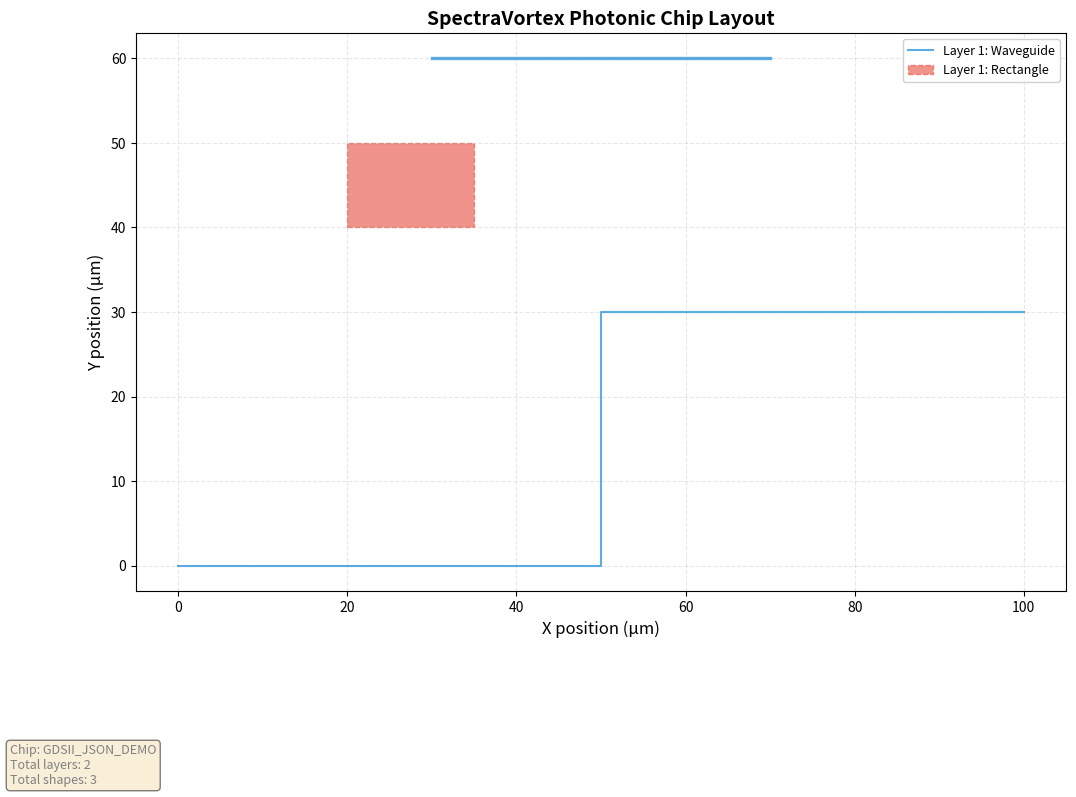

Reproduce this figure in Python.
#!/usr/bin/env python3
"""
SpectraVortex Chip Visualizer
Convert GDSII JSON files into beautiful 2D chip visualizations.
"""

import json
import matplotlib.pyplot as plt
import matplotlib.patches as patches
from typing import Dict, List, Any, Optional
import argparse
import os
import sys

class ChipVisualizer:
    """Photonic chip visualizer for GDSII JSON format."""
    
    # Colors for different component types
    COLORS = {
        'waveguide': '#3498db',      # Blue - waveguides
        'mzi': '#e74c3c',            # Red - MZI interferometers
        'oam_source': '#9b59b6',     # Purple - OAM sources
        'grating_coupler': '#2ecc71', # Green - grating couplers
        'text': '#34495e',           # Dark gray - text
        'default': '#95a5a6'         # Gray - default
    }
    
    # Line styles
    LINE_STYLES = {
        'waveguide': '-',     # Solid line
        'path': '-',          # Solid
        'rectangle': '--',    # Dashed
        'text': ':'           # Dotted
    }
    
    def __init__(self, scale: float = 1.0):
        """
        Initialize the visualizer.
        
        Args:
            scale: Display scale (1.0 = 1 pixel per micron)
        """
        self.scale = scale
        self.fig = None
        self.ax = None
        self.layers_visible = {}  # Which layers to show
        
    def load_gds_json(self, filename: str) -> Dict:
        """Load GDSII JSON file."""
        if not os.path.exists(filename):
            print(f"❌ Error: File {filename} not found!")
            sys.exit(1)
            
        with open(filename, 'r') as f:
            data = json.load(f)
            
        print(f"✅ Loaded file: {filename}")
        print(f"   Format: {data.get('format', 'Unknown')}")
        print(f"   Scale: {data.get('scale', 1000)} units/μm")
        print(f"   Layers: {len(data.get('layers', {}))}")
        
        return data
    
    def _get_component_color(self, shape: Dict) -> str:
        """Determine component color based on its properties."""
        props = shape.get('properties', {})
        
        if 'component' in props:
            comp_type = props['component']
            if 'waveguide' in comp_type:
                return self.COLORS['waveguide']
            elif 'mzi' in comp_type:
                return self.COLORS['mzi']
            elif 'oam' in comp_type:
                return self.COLORS['oam_source']
            elif 'grating' in comp_type:
                return self.COLORS['grating_coupler']
                
        return self.COLORS.get(shape.get('type', 'default'), self.COLORS['default'])
    
    def _draw_waveguide(self, shape: Dict, layer_id: str):
        """Draw a waveguide."""
        points = shape.get('points', [])
        width = shape.get('width', 0.5)
        
        if len(points) < 2:
            return
            
        # Convert points to coordinates
        xs, ys = zip(*points)
        
        # Draw line
        color = self._get_component_color(shape)
        linewidth = max(0.5, width * self.scale * 2)
        
        self.ax.plot(xs, ys, 
                    color=color,
                    linewidth=linewidth,
                    linestyle=self.LINE_STYLES.get('waveguide', '-'),
                    alpha=0.8,
                    label=f'Layer {layer_id}: Waveguide' if not self.ax.lines else "")
    
    def _draw_rectangle(self, shape: Dict, layer_id: str):
        """Draw a rectangle."""
        x = shape.get('x', 0)
        y = shape.get('y', 0)
        width = shape.get('width', 10)
        height = shape.get('height', 5)
        
        color = self._get_component_color(shape)
        rect = patches.Rectangle((x, y), width, height,
                                linewidth=1,
                                edgecolor=color,
                                facecolor=color + '20',  # Semi-transparent fill
                                linestyle=self.LINE_STYLES.get('rectangle', '--'),
                                alpha=0.6)
        
        self.ax.add_patch(rect)
        
        # Label for first rectangle
        if len(self.ax.patches) == 1:
            rect.set_label(f'Layer {layer_id}: Rectangle')
    
    def _draw_text(self, shape: Dict, layer_id: str):
        """Draw text annotation."""
        x = shape.get('x', 0) / 1000  # Convert from GDS units
        y = shape.get('y', 0) / 1000
        text = shape.get('text', '')
        
        if text:
            self.ax.text(x, y, text,
                        color=self.COLORS['text'],
                        fontsize=8,
                        alpha=0.7,
                        ha='center',
                        va='center')
    
    def visualize(self, gds_data: Dict, output_file: Optional[str] = None):
        """
        Create chip visualization.
        
        Args:
            gds_data: GDSII JSON data
            output_file: Output filename (if None - display on screen)
        """
        # Create figure
        self.fig, self.ax = plt.subplots(figsize=(12, 10))
        
        # Configure axes
        self.ax.set_xlabel('X position (μm)', fontsize=12)
        self.ax.set_ylabel('Y position (μm)', fontsize=12)
        self.ax.set_title('SpectraVortex Photonic Chip Layout', fontsize=14, fontweight='bold')
        self.ax.grid(True, alpha=0.3, linestyle='--')
        self.ax.set_aspect('equal')
        
        # Draw all layers
        layers = gds_data.get('layers', {})
        total_shapes = 0
        
        for layer_id, shapes in layers.items():
            print(f"   Processing layer {layer_id}: {len(shapes)} objects")
            
            for shape in shapes:
                shape_type = shape.get('type', 'unknown')
                
                if shape_type == 'waveguide' or shape_type == 'path':
                    self._draw_waveguide(shape, layer_id)
                elif shape_type == 'rectangle':
                    self._draw_rectangle(shape, layer_id)
                elif shape_type == 'text':
                    self._draw_text(shape, layer_id)
                
                total_shapes += 1
        
        # Configure legend
        if self.ax.get_legend_handles_labels()[0]:
            self.ax.legend(loc='upper right', fontsize=9, framealpha=0.9)
        
        # Auto-scale
        self.ax.autoscale_view()
        
        # Add info text
        info_text = f"Chip: {gds_data.get('format', 'Unknown')}\n"
        info_text += f"Total layers: {len(layers)}\n"
        info_text += f"Total shapes: {total_shapes}"
        
        self.fig.text(0.02, 0.02, info_text,
                     fontsize=9,
                     color='gray',
                     verticalalignment='bottom',
                     bbox=dict(boxstyle='round', facecolor='wheat', alpha=0.5))
        
        # Save or display
        if output_file:
            plt.savefig(output_file, dpi=150, bbox_inches='tight')
            print(f"✅ Visualization saved to: {output_file}")
        else:
            print("✅ Visualization ready. Close window to continue...")
            plt.show()
        
        plt.close(self.fig)
    
    def create_simple_demo(self):
        """Create demo visualization (for testing)."""
        demo_data = {
            "format": "GDSII_JSON_DEMO",
            "version": "1.0",
            "scale": 1000,
            "units": "microns",
            "layers": {
                "1": [
                    {
                        "type": "waveguide",
                        "points": [[0, 0], [50, 0], [50, 30], [100, 30]],
                        "width": 0.5,
                        "properties": {"component": "input_waveguide"}
                    },
                    {
                        "type": "rectangle",
                        "x": 20,
                        "y": 40,
                        "width": 15,
                        "height": 10,
                        "properties": {"component": "mzi_1"}
                    }
                ],
                "2": [
                    {
                        "type": "waveguide",
                        "points": [[30, 60], [70, 60]],
                        "width": 0.8,
                        "properties": {"component": "oam_waveguide"}
                    }
                ]
            }
        }
        
        return demo_data

def main():
    """Main function."""
    parser = argparse.ArgumentParser(description='SpectraVortex photonic chip visualizer')
    parser.add_argument('input_file', nargs='?', 
                       help='GDSII JSON file (if not specified - creates demo)')
    parser.add_argument('-o', '--output', 
                       help='Output image filename')
    parser.add_argument('--demo', action='store_true',
                       help='Create demo visualization')
    
    args = parser.parse_args()
    
    visualizer = ChipVisualizer(scale=1.5)
    
    if args.demo or not args.input_file:
        print("🎨 Creating demo visualization...")
        gds_data = visualizer.create_simple_demo()
        output = args.output or 'demo_chip.png'
        visualizer.visualize(gds_data, output)
    elif args.input_file:
        gds_data = visualizer.load_gds_json(args.input_file)
        visualizer.visualize(gds_data, args.output)
    else:
        parser.print_help()

if __name__ == "__main__":
    main()
